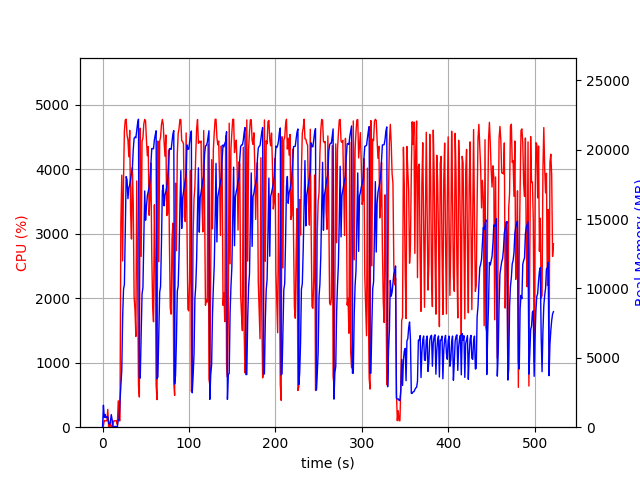

Values plotted in this chart, from the file beside it:
elapsed_time, nproc, cpu, mem_real, mem_virtual
3.337860107421875e-05, 1, 0.0, 6.645, 3186
1.006, 17, 23.8, 1582, 7023
2.016, 4, 104.2, 706.9, 2376
3.024, 6, 99.2, 921.4, 3196
4.032, 3, 100.2, 675, 2080
5.04, 3, 99.2, 735.8, 2080
6.048, 4, 275.5, 741.5, 2784
7.057, 3, 1.0, 286.4, 1627
8.065, 3, 3.0, 200.9, 1560
9.073, 3, 99.3, 366, 1694
10.08, 7, 5.0, 908.2, 3232
11.09, 5, 3.0, 538.2, 2379
12.1, 1, 52.5, 50.64, 648.4
13.11, 1, 100.1, 50.64, 648.4
14.12, 1, 99.2, 50.64, 648.4
15.12, 1, 100.2, 50.64, 648.4
16.13, 1, 100.2, 50.64, 648.4
17.14, 1, 41.7, 26.61, 136.4
18.15, 1, 409.4, 532.9, 6015
19.16, 1, 100.0, 532.9, 6015
20.16, 1, 99.2, 1904, 16519
21.17, 1, 3163, 2980, 16559
22.23, 1, 3908, 4094, 16569
23.24, 1, 2578, 7918, 16673
24.25, 1, 3821, 9925, 23841
25.27, 1, 4596, 10295, 32069
26.29, 1, 4766, 13960, 32123
27.32, 1, 4776, 18057, 42763
28.34, 1, 4526, 17826, 42857
29.37, 1, 4457, 16469, 42857
30.39, 1, 4193, 17251, 42857
31.41, 1, 4603, 17440, 42857
32.44, 1, 3346, 17912, 42857
33.46, 1, 2918, 18310, 42877
34.49, 1, 4028, 18633, 43024
35.5, 1, 3488, 19996, 43120
36.51, 1, 2015, 20817, 43120
37.52, 1, 1820, 20903, 43122
38.53, 1, 1407, 20851, 43122
39.53, 1, 3818, 21348, 43122
40.55, 1, 2371, 21905, 43122
41.56, 1, 647.6, 22193, 43122
42.57, 1, 468.1, 3556, 43234
43.58, 1, 4637, 3536, 43234
44.67, 1, 2649, 6793, 43234
45.69, 1, 4436, 9612, 43234
46.7, 1, 4481, 10062, 43234
47.72, 1, 4704, 13392, 43277
48.74, 1, 4772, 17022, 43467
49.77, 1, 4745, 14916, 43851
50.79, 1, 4448, 15897, 43851
51.81, 1, 4209, 16673, 43851
52.84, 1, 4352, 16984, 43851
53.86, 1, 3286, 17280, 43851
54.87, 1, 3586, 17815, 43851
55.9, 1, 4097, 18932, 43851
56.91, 1, 2688, 20076, 43851
57.92, 1, 1893, 20079, 43851
58.94, 1, 1635, 20060, 43851
59.95, 1, 3448, 20706, 43851
... 454 more rows
